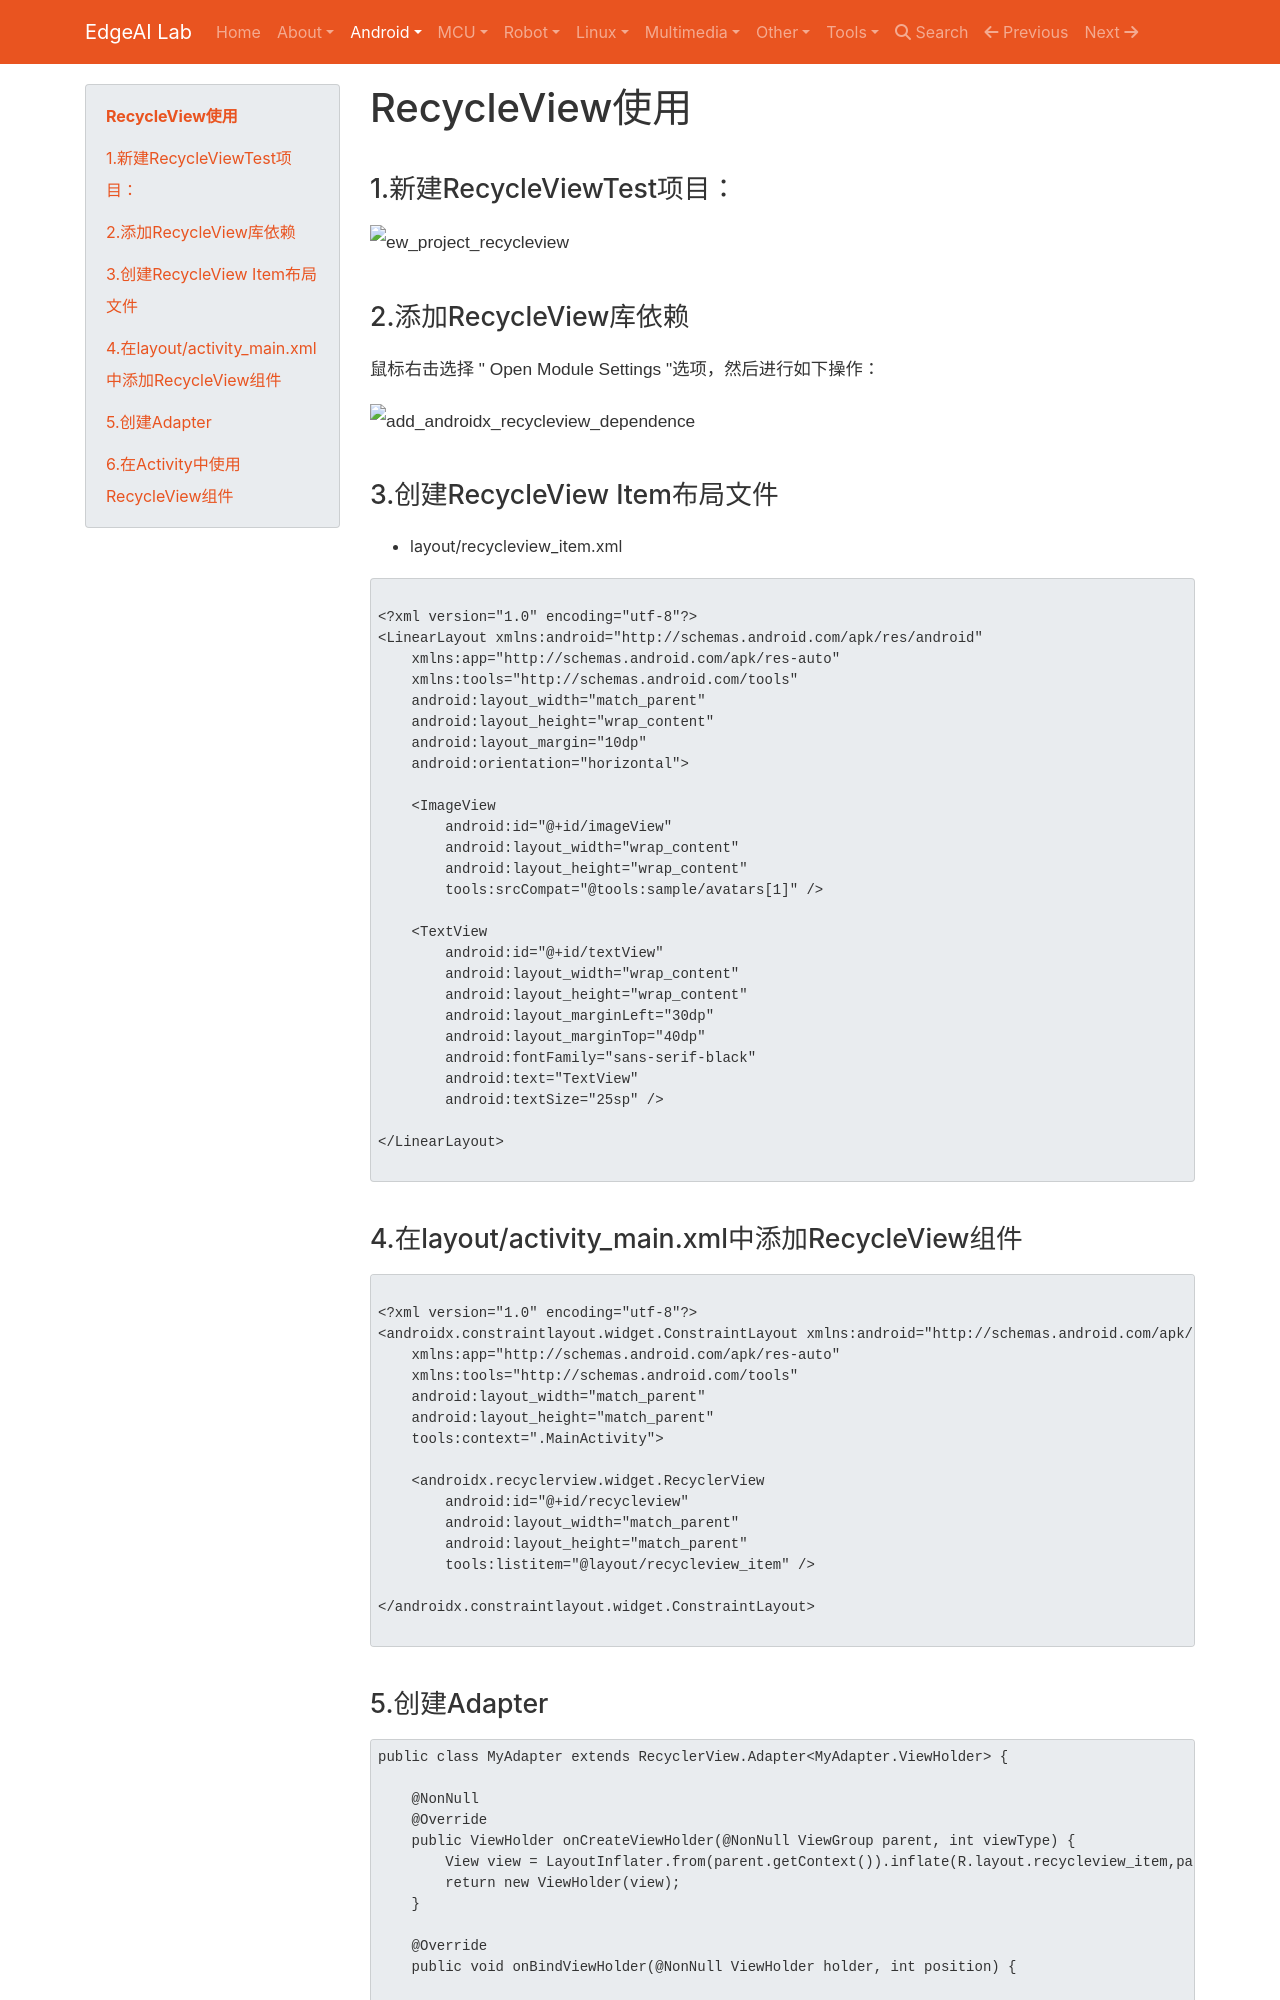

repository: EdgeAI-Lab/notebook · page: Android/Application/RecycleView/index.html · generator: mkdocs

# RecycleView使用

## 1.新建RecycleViewTest项目：

![ew_project_recycleview](../../assets/images/Android/Application/RecycleView/new_project_recycleview.png)

## 2.添加RecycleView库依赖

鼠标右击选择 " Open Module Settings "选项，然后进行如下操作：

![add_androidx_recycleview_dependence](../../assets/images/Android/Application/RecycleView/add_androidx_recycleview_dependence.png)


## 3.创建RecycleView Item布局文件

* layout/recycleview_item.xml
```xml

<?xml version="1.0" encoding="utf-8"?>
<LinearLayout xmlns:android="http://schemas.android.com/apk/res/android"
    xmlns:app="http://schemas.android.com/apk/res-auto"
    xmlns:tools="http://schemas.android.com/tools"
    android:layout_width="match_parent"
    android:layout_height="wrap_content"
    android:layout_margin="10dp"
    android:orientation="horizontal">

    <ImageView
        android:id="@+id/imageView"
        android:layout_width="wrap_content"
        android:layout_height="wrap_content"
        tools:srcCompat="@tools:sample/avatars[1]" />

    <TextView
        android:id="@+id/textView"
        android:layout_width="wrap_content"
        android:layout_height="wrap_content"
        android:layout_marginLeft="30dp"
        android:layout_marginTop="40dp"
        android:fontFamily="sans-serif-black"
        android:text="TextView"
        android:textSize="25sp" />

</LinearLayout>

```


## 4.在layout/activity_main.xml中添加RecycleView组件

```xml

<?xml version="1.0" encoding="utf-8"?>
<androidx.constraintlayout.widget.ConstraintLayout xmlns:android="http://schemas.android.com/apk/res/android"
    xmlns:app="http://schemas.android.com/apk/res-auto"
    xmlns:tools="http://schemas.android.com/tools"
    android:layout_width="match_parent"
    android:layout_height="match_parent"
    tools:context=".MainActivity">

    <androidx.recyclerview.widget.RecyclerView
        android:id="@+id/recycleview"
        android:layout_width="match_parent"
        android:layout_height="match_parent"
        tools:listitem="@layout/recycleview_item" />

</androidx.constraintlayout.widget.ConstraintLayout>

```
